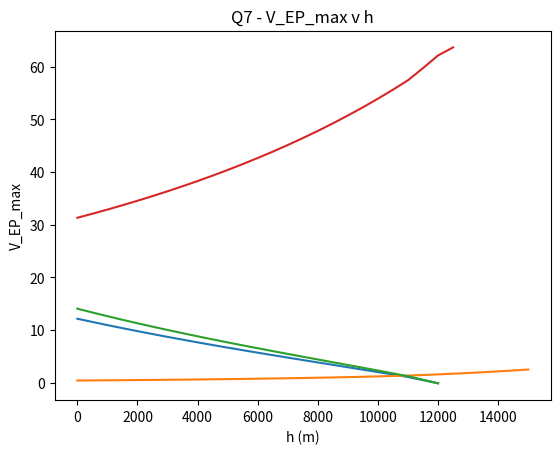

Reproduce this figure in Python.
import math
import matplotlib.pyplot as plt
import numpy as np

w = 9600
s = 16
PA_max_sea = 150000
CD0 = 0.03
K0 = -0.03
K = 0.06
CL_max = 1.6
rho0 = 1.225
rhoT = [1.225,1.16727,1.11164,1.05807,1.00649,0.956859,0.909122,0.863229,0.819129,0.776775,0.736116,0.697106,0.659697,0.623844,0.589501,0.556624,0.525168,0.495090,0.466348,0.438901,0.412707,0.387725,0.363918,0.336327,0.310828,0.287262,0.265483,0.245355,0.226753,0.209562,0.193674]

def CLminforPR():
    cl = ((-math.sqrt((K0**2)+12*K*CD0))-K0) / ((-2)*K)
    return cl

def CL(v,r):
    cl = ((2*w)/(r*(v**2)*s))
    return cl

def CD(v,r):
    cd = CD0 + K0 * CL(v,r) + K * (CL(v,r)**2)
    return cd

def PowerReq(v,r):
    PR = ThrustReq(v,r) * v
    return PR

def ThrustReq(v,r):
    TR = 0.5 * r * (v**2) * s * CD(v,r)
    return TR

def PowerAv(r):
    PA = (r/rho0) * PA_max_sea
    return PA

def ExcessPower(v,r):
    EP = PowerAv(r) - PowerReq(v,r)
    return EP

def RateOfClimb(ep):
    RC = ep/w
    return RC

def PathAngleRad(v,rc):
    angle = math.asin(rc/v)
    return(angle)

def Vstall(r):
    vs = math.sqrt((2*w)/(r*s*CL_max))
    return vs

def VforminPR(r):
    vm = math.sqrt((2*w) / (r*s*CLminforPR()))
    return vm

def RhoAbsCeiling():
    rh = ((math.sqrt((2*(w**3))/s)*4*CD0*rho0)/((CL_max**(3/2))*PA_max_sea))**(2/3)
    #rh = ((CD0/(CL_max**2)+K0/CL_max+1)*(2*(w**2)*rho0)*math.sqrt((s*CL_max)/(2*w))/(s*PA_max_sea))**(2/3)
    return rh



def firstQ():
    v = VforminPR(rho0)
    print("1) ","V_EP_max = ", v, " Rate of Climb = ", RateOfClimb(ExcessPower(v,rho0)))

def secondQ():
    rho = ((PowerReq(Vstall(rho0),rho0)/PowerAv(rho0))**(2/3))*rho0
    print("2) ","From table, look for the altitude with density = ", rho)

def thirdQ():
    rac = RhoAbsCeiling()
    print("3) ","From table, look for the altitude with density = ", rac, " Speed = ", VforminPR(rac))

def fourthQ():
    rc = RateOfClimb(ExcessPower(50,rho0))
    deg = (PathAngleRad(50,rc)*180)/math.pi
    print("4) ","Rate of Climb = ", rc, " Flight Path Angle = ", deg)

def fifthQ():
    maxa = ((4*K*(w**2))/((50)*s))/(math.sqrt(((K0*w*50)**2)-8*(K*(w**2)/((50)*s))*((0.5*(50**3)*s*CD0)-(PA_max_sea/rho0)))-(K0*w*50))
    h = np.arange(0,15001,500)
    rc =[]
    for idx, i in enumerate(rhoT):
        trc = RateOfClimb(ExcessPower(50,rhoT[idx]))
        rc.append(trc)
        if (trc <= 0):
            h = np.arange(0,(500*idx+1),500)
            break
    plt.plot(h,rc)
    plt.title("Q5 - RC v h")
    plt.xlabel("h (m)")
    plt.ylabel("Rate of Climb")
    plt.grid()
    plt.savefig("Q5_RC_v_h.png", dpi = 300, bbox_inches = "tight")
    plt.show()
    print("5) ", "Q5_RC_v_h.png", " Maximum altitude (look from table) with V=50 = ", maxa)


def sixthQ():
    h = np.arange(0,15001,500)
    rc =[]
    for idx, i in enumerate(rhoT):
        trc = CL(50,i)*math.cos(PathAngleRad(50,RateOfClimb(ExcessPower(50,i))))
        rc.append(trc)
    plt.plot(h,rc)
    plt.title("Q6 - CL v h")
    plt.xlabel("h (m)")
    plt.ylabel("CL")
    plt.grid()
    plt.savefig("Q6_CL_v_h.png", dpi = 300, bbox_inches = "tight")
    plt.show()

    h = np.arange(0,15001,500)
    rc =[]
    for idx, i in enumerate(rhoT):
        trc = PathAngleRad(50,RateOfClimb(ExcessPower(50,i)))*180/math.pi
        rc.append(trc)
        if (trc <= 0):
            h = np.arange(0,(500*idx+1),500)
            break
    plt.plot(h,rc)
    plt.title("Q6 - gamma v h")
    plt.xlabel("h (m)")
    plt.ylabel("Flight Path Angle(degree)")
    plt.grid()
    plt.savefig("Q6_gamma_v_h.png", dpi = 300, bbox_inches = "tight")
    plt.show()
    print("6) ","Q6_CL_v_h.png","Q6_gamma_v_h.png")

def seventhQ():
    h = np.arange(0,15001,500)
    rc =[]
    for idx, i in enumerate(rhoT):
        trc = VforminPR(i)
        if (trc >= VforminPR(RhoAbsCeiling())):
            
            rc.append(VforminPR(RhoAbsCeiling()))
            h = np.arange(0,(500*(idx)+1),500)
            break
        rc.append(trc)
        
    plt.plot(h,rc)
    plt.title("Q7 - V_EP_max v h")
    plt.xlabel("h (m)")
    plt.ylabel("V_EP_max")
    plt.grid()
    plt.savefig("Q7V_EP_max_v_h.png", dpi = 300, bbox_inches = "tight")
    plt.show()
    print("7) ","Q7V_EP_max_v_h.png")


firstQ()
secondQ()
thirdQ()
fourthQ()
fifthQ()
sixthQ()
seventhQ()